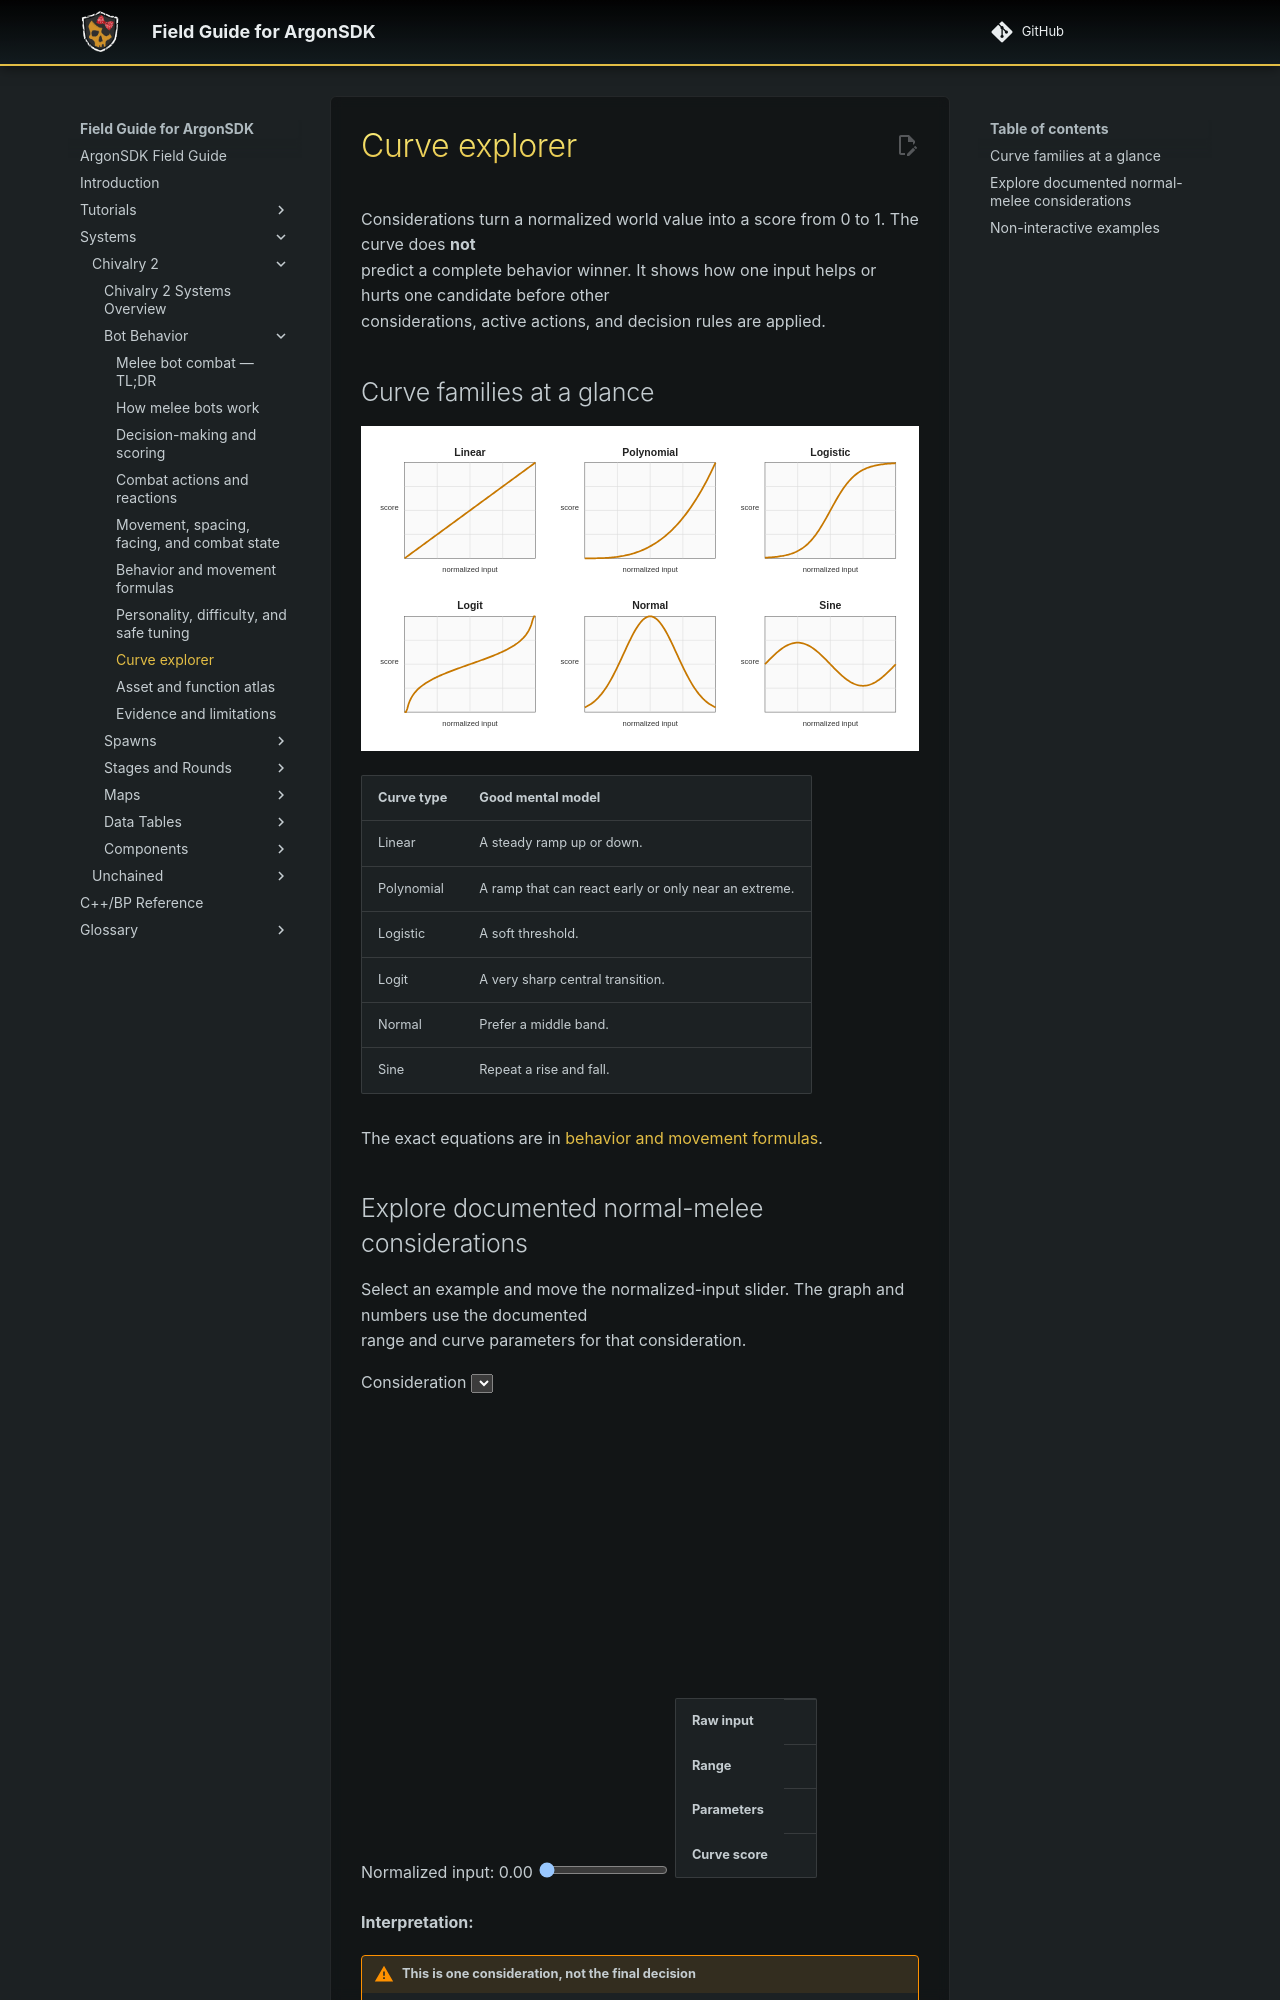

repository: Knutschbert/ArgonSDK-FieldGuide · page: Systems/Chivalry2/Bot Behavior/curve-explorer/index.html · generator: mkdocs

# Curve explorer

Considerations turn a normalized world value into a score from 0 to 1. The curve does **not**
predict a complete behavior winner. It shows how one input helps or hurts one candidate before other
considerations, active actions, and decision rules are applied.

## Curve families at a glance

![Six UtilityAI curve families, each drawn across normalized input from 0 to 1. Linear is a straight ramp; Polynomial bends; Logistic forms an S curve; Logit changes sharply near the middle; Normal peaks in a middle band; Sine oscillates.](assets/curve-family-overview.svg)

| Curve type | Good mental model |
|---|---|
| Linear | A steady ramp up or down. |
| Polynomial | A ramp that can react early or only near an extreme. |
| Logistic | A soft threshold. |
| Logit | A very sharp central transition. |
| Normal | Prefer a middle band. |
| Sine | Repeat a rise and fall. |

The exact equations are in [behavior and movement formulas](formulas.md).
